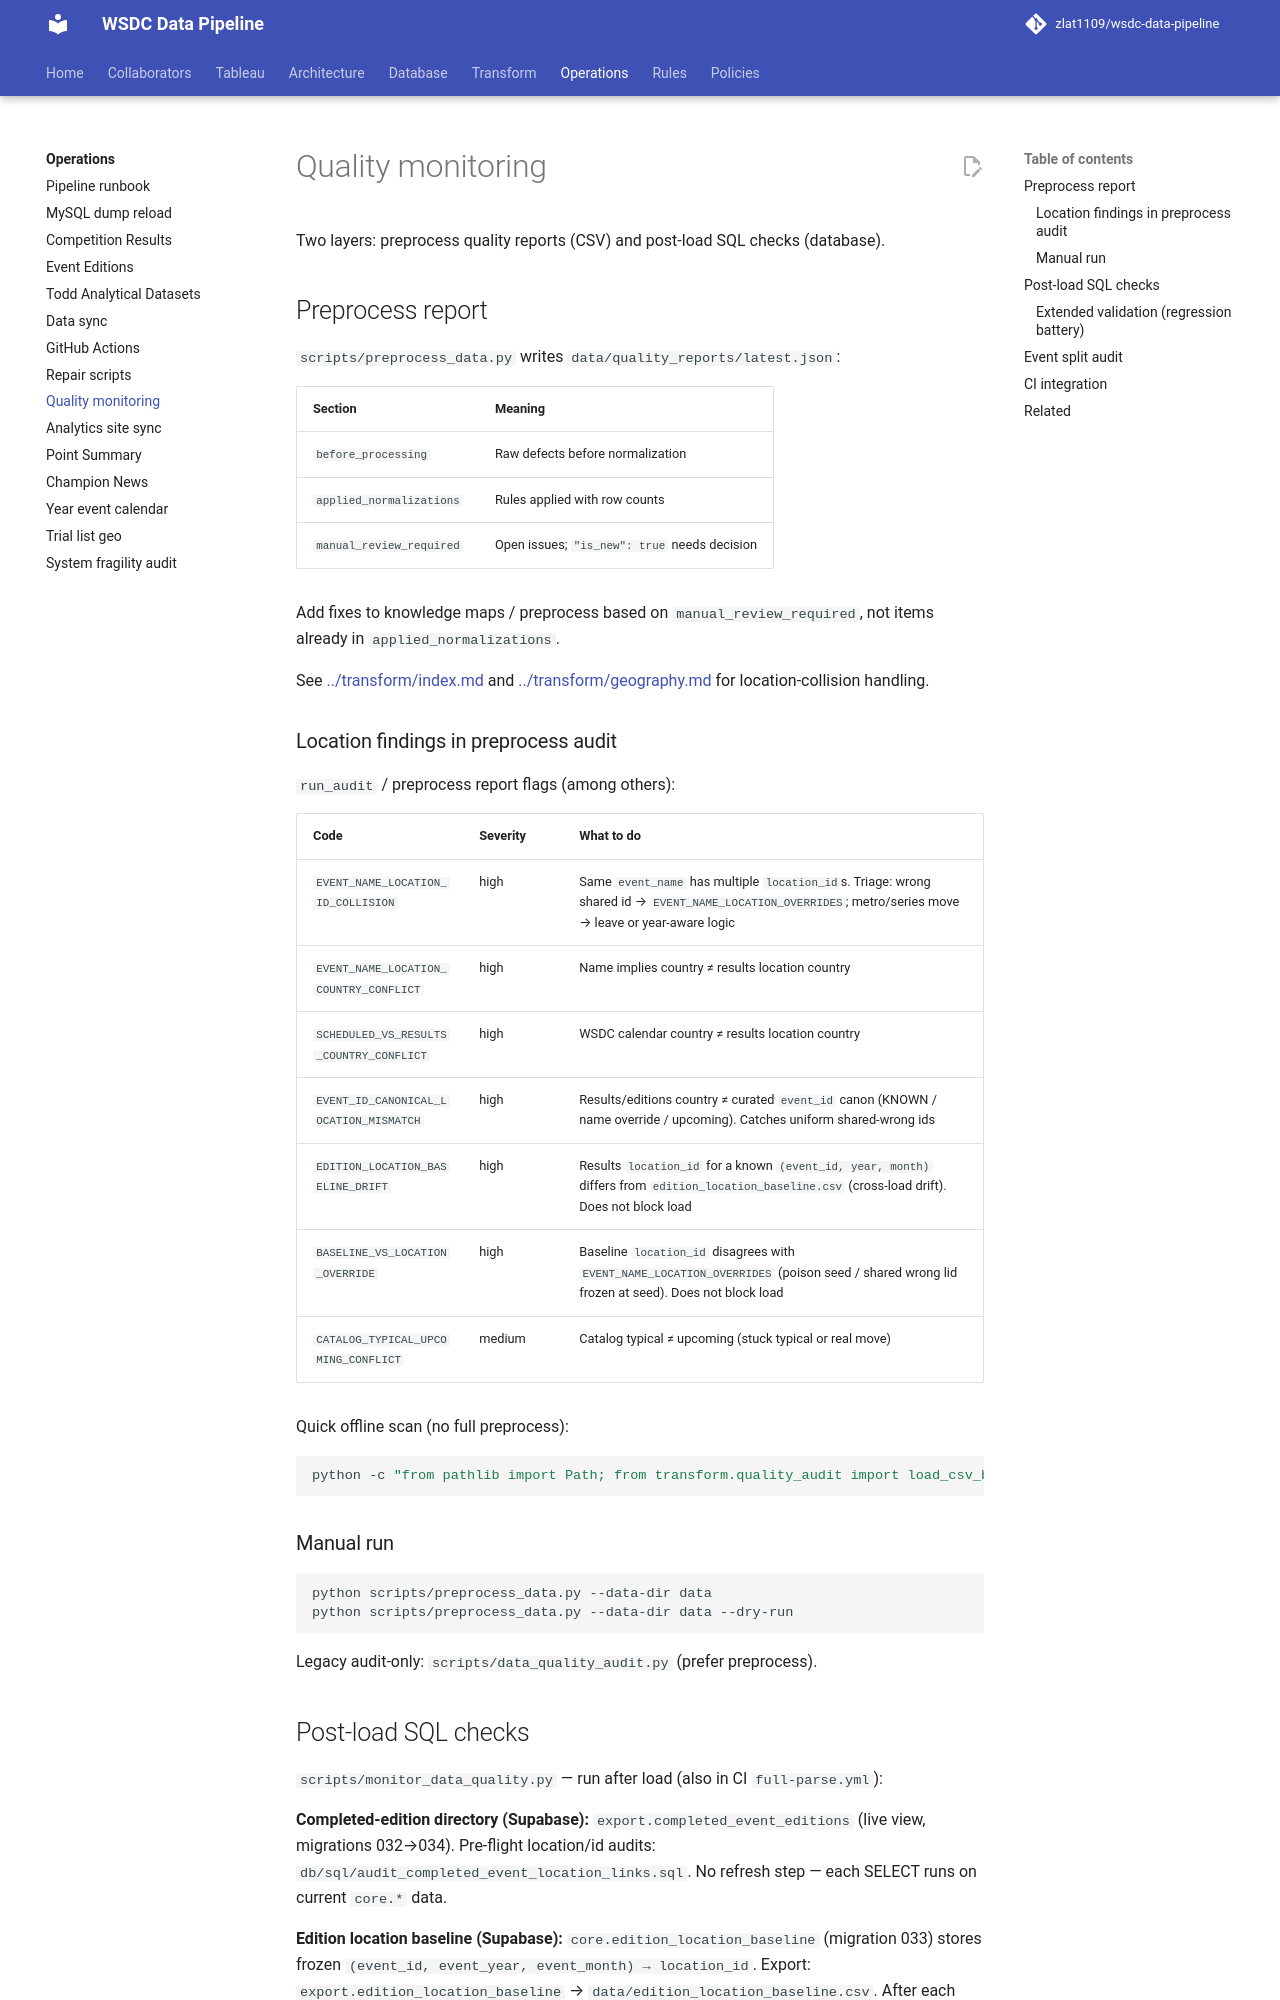

repository: zlat1109/wsdc-data-pipeline · page: operations/quality-monitoring/index.html · generator: mkdocs

# Quality monitoring

Two layers: preprocess quality reports (CSV) and post-load SQL checks (database).

## Preprocess report

`scripts/preprocess_data.py` writes `data/quality_reports/latest.json`:

| Section | Meaning |
|---------|---------|
| `before_processing` | Raw defects before normalization |
| `applied_normalizations` | Rules applied with row counts |
| `manual_review_required` | Open issues; `"is_new": true` needs decision |

Add fixes to knowledge maps / preprocess based on `manual_review_required`, not items already in `applied_normalizations`.

See [../transform/index.md](../transform/index.md) and [../transform/geography.md](../transform/geography.md) for location-collision handling.

### Location findings in preprocess audit

`run_audit` / preprocess report flags (among others):

| Code | Severity | What to do |
|------|----------|------------|
| `EVENT_NAME_LOCATION_ID_COLLISION` | high | Same `event_name` has multiple `location_id`s. Triage: wrong shared id → `EVENT_NAME_LOCATION_OVERRIDES`; metro/series move → leave or year-aware logic |
| `EVENT_NAME_LOCATION_COUNTRY_CONFLICT` | high | Name implies country ≠ results location country |
| `SCHEDULED_VS_RESULTS_COUNTRY_CONFLICT` | high | WSDC calendar country ≠ results location country |
| `EVENT_ID_CANONICAL_LOCATION_MISMATCH` | high | Results/editions country ≠ curated `event_id` canon (KNOWN / name override / upcoming). Catches uniform shared-wrong ids |
| `EDITION_LOCATION_BASELINE_DRIFT` | high | Results `location_id` for a known `(event_id, year, month)` differs from `edition_location_baseline.csv` (cross-load drift). Does not block load |
| `BASELINE_VS_LOCATION_OVERRIDE` | high | Baseline `location_id` disagrees with `EVENT_NAME_LOCATION_OVERRIDES` (poison seed / shared wrong lid frozen at seed). Does not block load |
| `CATALOG_TYPICAL_UPCOMING_CONFLICT` | medium | Catalog typical ≠ upcoming (stuck typical or real move) |

Quick offline scan (no full preprocess):

```bash
python -c "from pathlib import Path; from transform.quality_audit import load_csv_bundle, check_event_name_location_id_collision; d=load_csv_bundle(Path('data')); print(check_event_name_location_id_collision(d['dancers_results_info'], d.get('location_info')))"
```

### Manual run

```bash
python scripts/preprocess_data.py --data-dir data
python scripts/preprocess_data.py --data-dir data --dry-run
```

Legacy audit-only: `scripts/data_quality_audit.py` (prefer preprocess).
